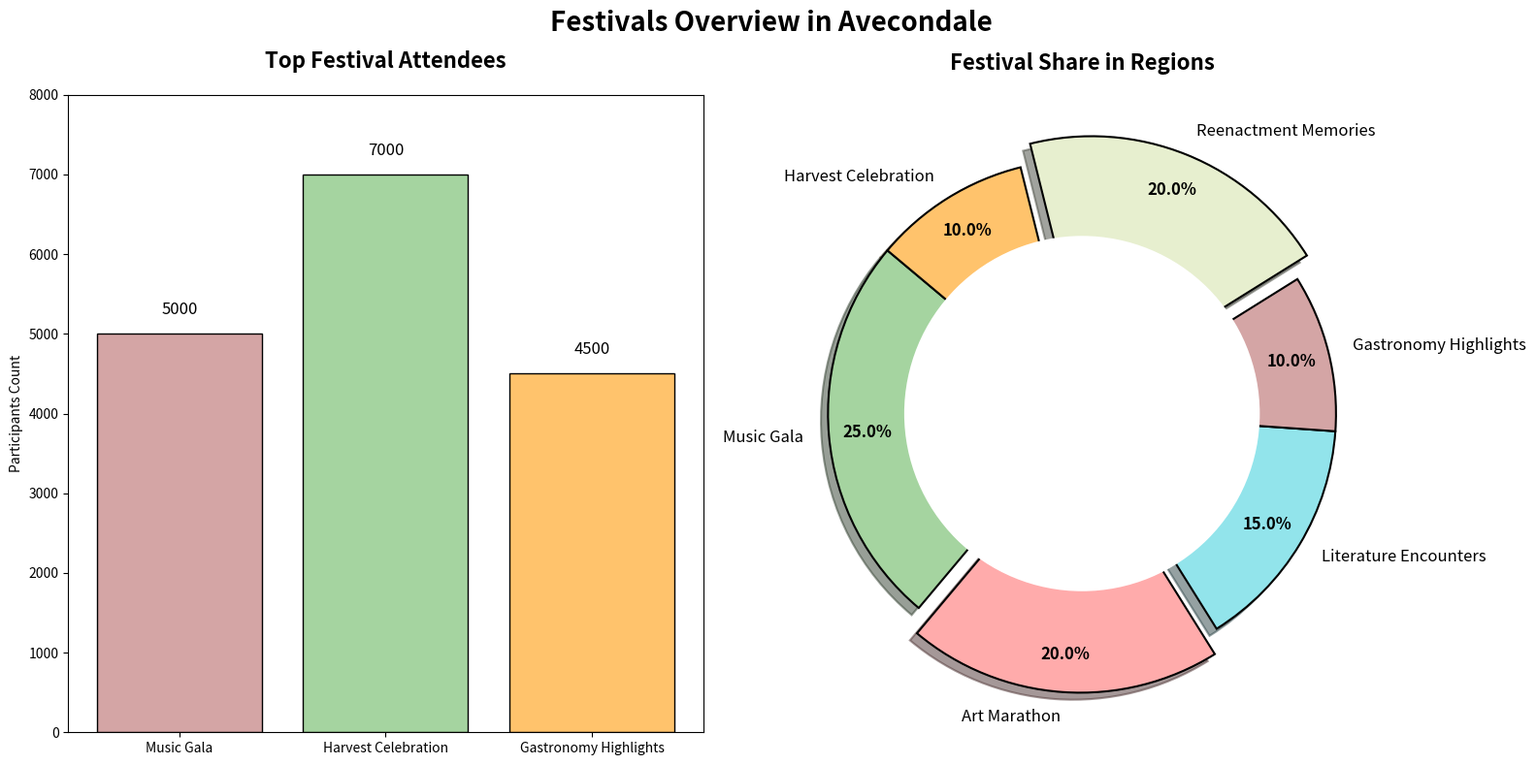

Here is the Python script that generated this plot:
import matplotlib.pyplot as plt
import numpy as np

festival_labels = ['Music Gala', 'Art Marathon', 'Literature Encounters', 'Gastronomy Highlights', 'Reenactment Memories', 'Harvest Celebration']
festival_distribution = [25, 20, 15, 10, 20, 10]
festival_colors = ['#A5D4A0', '#FFABAB', '#92E4EB', '#D4A5A5', '#E7EFCF', '#FFC36C']
explode = (0, 0.1, 0, 0, 0.1, 0)

festival_names = ['Music Gala', 'Harvest Celebration', 'Gastronomy Highlights']
bar_colors = ['#D4A5A5', '#A5D4A0', '#FFC36C']
participants = [5000, 7000, 4500]

fig, ax = plt.subplots(1, 2, figsize=(16, 8))

bars = ax[0].bar(festival_names, participants, color=bar_colors, edgecolor='black')
for bar in bars:
    yval = bar.get_height()
    ax[0].text(bar.get_x() + bar.get_width()/2, yval + 200, int(yval), ha='center', va='bottom', fontsize=12)

ax[0].set_title("Top Festival Attendees", fontsize=16, fontweight='bold', pad=20)
ax[0].set_ylabel("Participants Count")
ax[0].set_ylim(0, 8000)

wedges, texts, autotexts = ax[1].pie(
    festival_distribution, 
    labels=festival_labels, 
    colors=festival_colors, 
    explode=explode, 
    autopct='%1.1f%%', 
    startangle=140, 
    pctdistance=0.85, 
    wedgeprops=dict(edgecolor='black', linewidth=1.5),
    shadow=True
)
plt.setp(autotexts, size=12, weight="bold", color='black')
plt.setp(texts, size=12)

centre_circle = plt.Circle((0, 0), 0.70, fc='white')
fig.gca().add_artist(centre_circle)

ax[1].set_title("Festival Share in Regions", fontsize=16, fontweight='bold', pad=20)

fig.suptitle("Festivals Overview in Avecondale", fontsize=20, fontweight='bold',)

plt.tight_layout()
plt.show()
